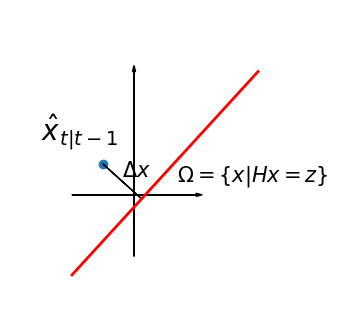

Generate this figure with matplotlib:
from matplotlib.lines import Line2D
import matplotlib.pyplot as plt
import numpy as np
import math

#vector v is in the space and u is out of the space
def find_perpendicular_point(p_first,p_second,outer_point):
    v_x = p_second[0] - p_first[0]
    v_y = p_second[1] - p_first[1]
    u_x = outer_point[0] - p_first[0]
    u_y = outer_point[1] - p_first[1]

    if v_x==0 and v_y==0:
        return p_first
    else:
        per_point = [p_first[0],p_first[1]]
        inner_product = v_x * u_x + v_y * u_y
        lenSquare_v = v_x * v_x + v_y * v_y
        projected_v_x = inner_product / lenSquare_v * v_x
        projected_v_y = inner_product / lenSquare_v * v_y
        per_point[0] = projected_v_x + p_first[0]
        per_point[1] = projected_v_y + p_first[1]
        return per_point
    


fig = plt.figure(figsize=(4, 4))
ax = plt.axes()
fig.add_axes(ax)
#set x and y scale
ax.set_xlim(left=-2, right=3)
ax.set_ylim(bottom=-2, top=3)
#x and y axis without ticks and label
ax.arrow(0, -1, 0, 3, head_width=0.05, head_length=0.1, fc='k', ec='k')
ax.arrow(-1, 0, 2, 0, head_width=0.05, head_length=0.1, fc='k', ec='k')

#predicted point
predicted_point = {-0.5: 0.5}
predicted_point_x = list(predicted_point.keys())
predicted_point_y = list(predicted_point.values())
ax.scatter(predicted_point_x,predicted_point_y)
tex = r'$\hat x_{t| t-1}$'
ax.text(-1.5, 0.7, tex, fontsize=20, va='bottom')

#measurement line
measurement_space = [(-1, -1.3), (2, 2)]
(measurement_xs, measurement_ys) = zip(*measurement_space)
ax.add_line(Line2D(measurement_xs, measurement_ys, linewidth=2, color='red'))
tex = r'$\Omega = \left\{ x|Hx=z \right\}$'
ax.text(0.7, 0.1, tex, fontsize=15, va='bottom')
#predicted point perpendicular to measurement line
x_delta = find_perpendicular_point([measurement_space[0][0],measurement_space[0][1]],[measurement_space[1][0],
                                    measurement_space[1][1]],[predicted_point_x[0],predicted_point_y[0]])[0] - predicted_point_x[0]
y_delta = find_perpendicular_point([measurement_space[0][0],measurement_space[0][1]],[measurement_space[1][0],
                                    measurement_space[1][1]],[predicted_point_x[0],predicted_point_y[0]])[1] - predicted_point_y[0]                                 
ax.arrow(predicted_point_x[0],predicted_point_y[0],x_delta,y_delta, head_width=0.01, head_length=0.001, fc='k', ec='k')
tex = r'$\Delta x$'
ax.text(-0.2, 0.2, tex, fontsize=15, va='bottom')

plt.axis('off')
plt.show()